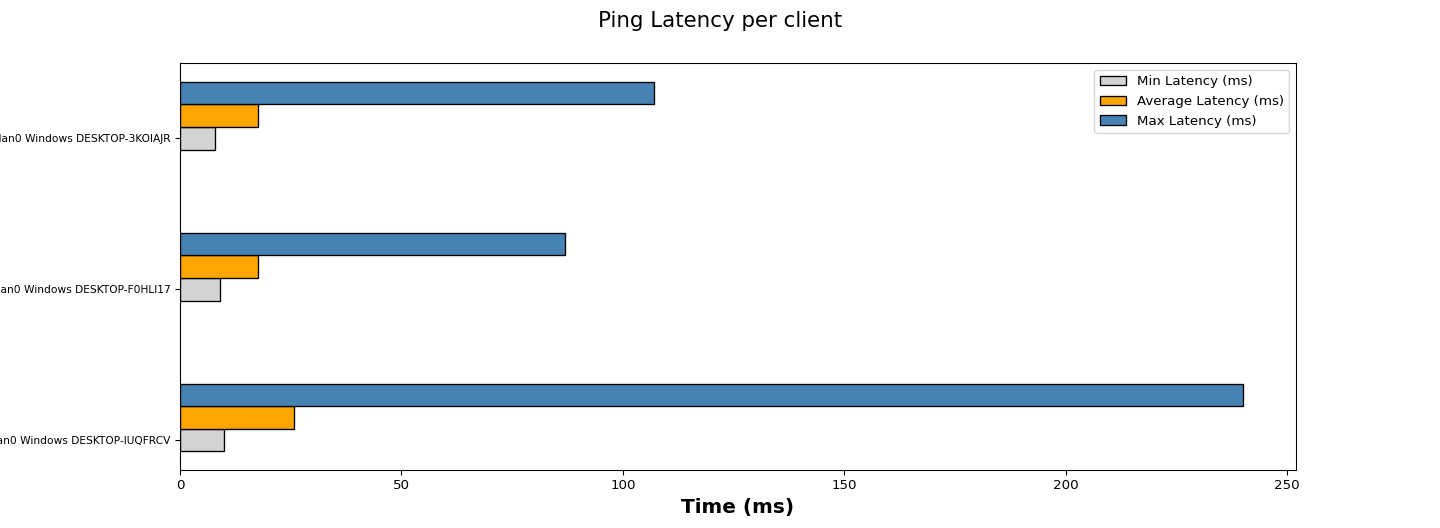

The file beside this chart, header and first rows:
Wireless Clients, Min Latency (ms), Average Latency (ms), Max Latency (ms)
1.110.wlan0 Windows DESKTOP-IUQFRCV, 10.00, 25.76, 240
1.113.wlan0 Windows DESKTOP-F0HLI17, 9.00, 17.62, 87.00
1.117.wlan0 Windows DESKTOP-3KOIAJR, 8.00, 17.66, 107
